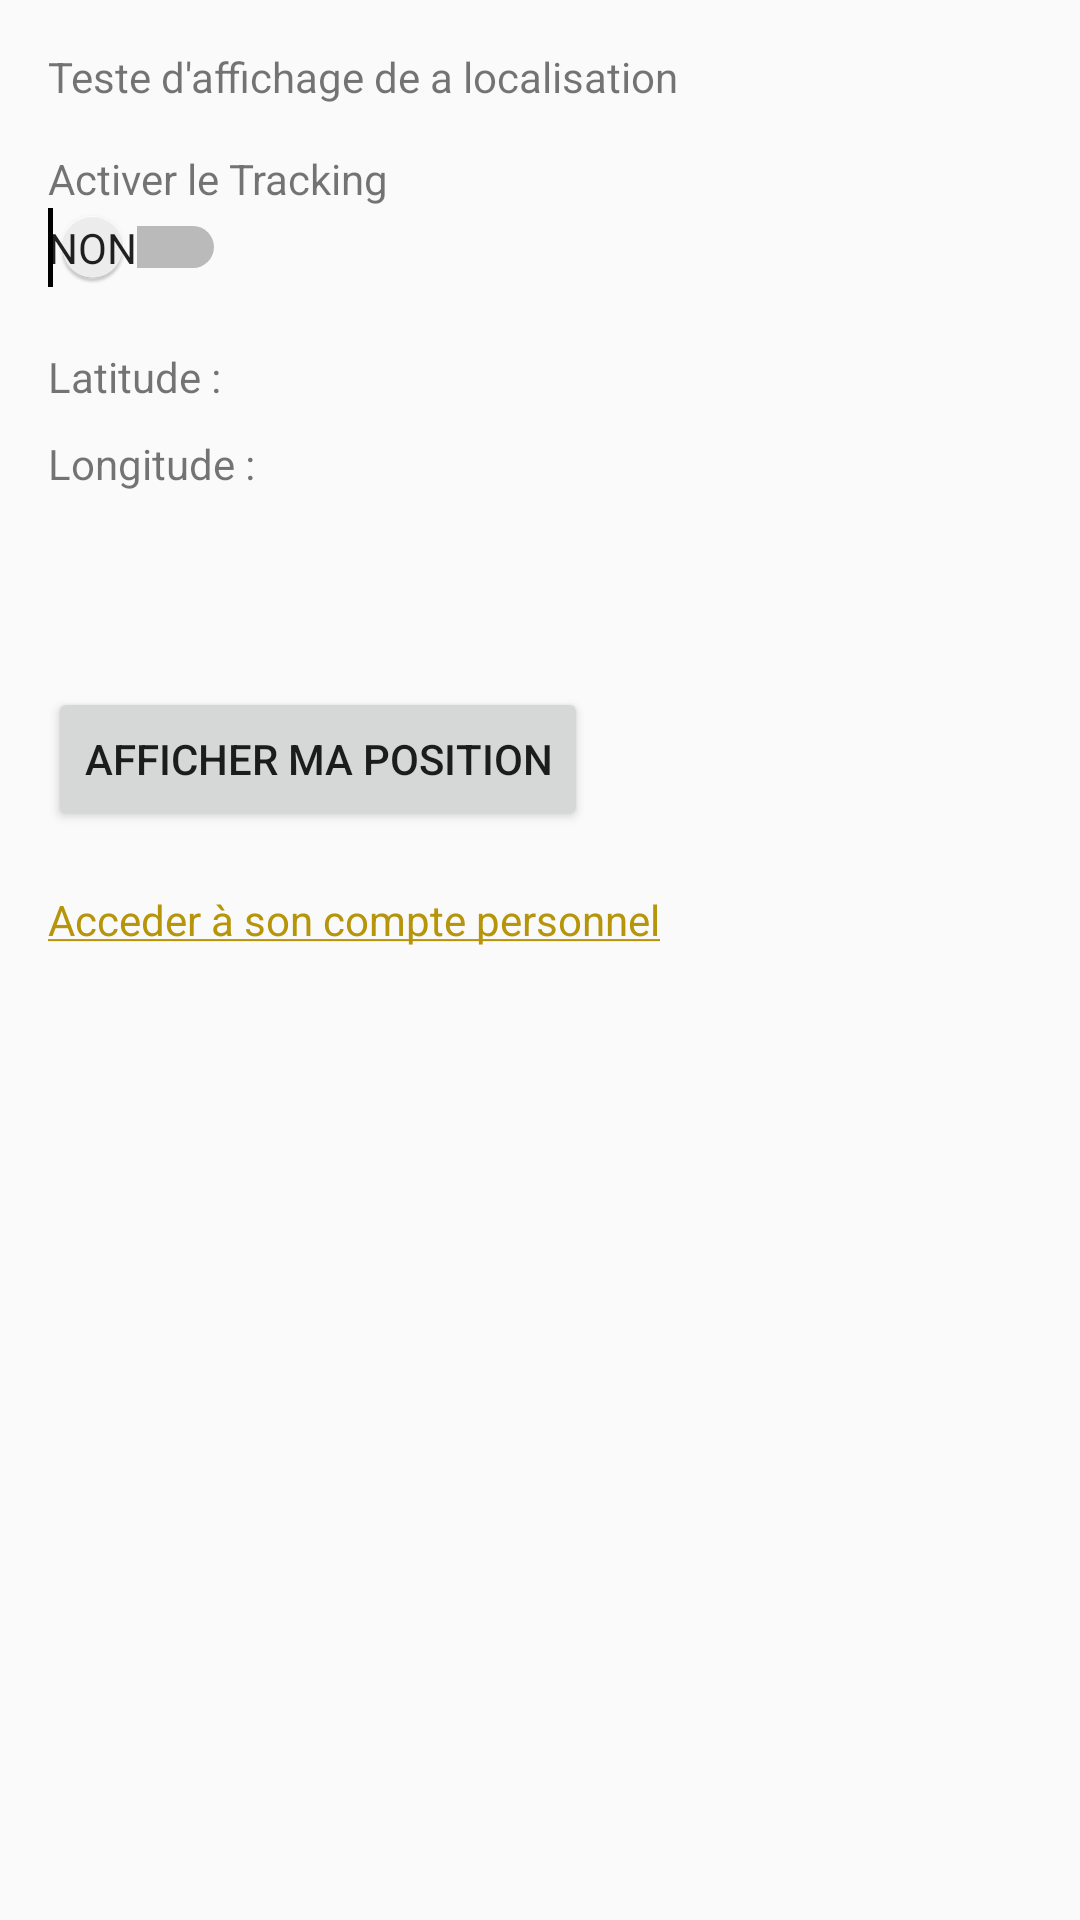

Layout XML and referenced resources for this Android screen:
<!-- AndroidManifest.xml: application theme AppTheme -->
<!-- res/layout/test_localisation.xml -->
<?xml version="1.0" encoding="utf-8"?>
<RelativeLayout xmlns:android="http://schemas.android.com/apk/res/android"
    xmlns:tools="http://schemas.android.com/tools"
    android:id="@+id/activity_main"
    android:layout_width="match_parent"
    android:layout_height="match_parent"
    android:paddingBottom="@dimen/activity_vertical_margin"
    android:paddingLeft="@dimen/activity_horizontal_margin"
    android:paddingRight="@dimen/activity_horizontal_margin"
    android:paddingTop="@dimen/activity_vertical_margin"
    tools:context="com.example.karim.test_osm.MainActivity">

   <TextView
       android:layout_width="wrap_content"
       android:layout_height="wrap_content"
       android:text="Teste d'affichage de a localisation"
       android:id="@+id/textView" />

    <TextView
       android:layout_width="wrap_content"
       android:layout_height="wrap_content"
       android:text="Activer le Tracking"
       android:layout_below="@+id/textView"
       android:layout_marginTop="15sp"
       android:id="@+id/activer" />


   <Switch
       android:showText="true"
       android:splitTrack="true"
       android:textOn="Oui"
       android:textOff="Non"
       android:layout_width="wrap_content"
       android:layout_height="wrap_content"
       android:id="@+id/switch1"
       android:layout_alignParentStart="true"
       android:layout_below="@+id/activer" />

    <TextView

       android:text="Latitude :"
       android:layout_width="wrap_content"
       android:layout_height="wrap_content"
       android:id="@+id/latitude"
       android:layout_below="@+id/switch1"
       android:layout_alignParentStart="true"
       android:layout_marginTop="20dp" />

    <TextView
        android:text=""
        android:layout_width="wrap_content"
        android:layout_height="wrap_content"
        android:layout_above="@+id/longitude"
        android:layout_toEndOf="@+id/latitude"
        android:id="@+id/zone_latitude" />

    <TextView
        android:text="Longitude :"
        android:layout_width="wrap_content"
        android:layout_height="wrap_content"
        android:id="@+id/longitude"
        android:layout_below="@id/latitude"
        android:layout_marginTop="10sp"
        android:layout_alignParentStart="true" />

    <TextView
        android:text=""
        android:layout_width="100sp"
        android:layout_height="wrap_content"
        android:layout_below="@+id/latitude"
        android:layout_marginTop="10sp"
        android:layout_toEndOf="@id/longitude"
        android:id="@+id/zone_longitude" />

    <Button
        android:text="Afficher ma position"
        android:layout_width="wrap_content"
        android:layout_height="wrap_content"
        android:id="@+id/boutonLoc"
        android:layout_below="@+id/longitude"
        android:layout_alignParentStart="true"
        android:layout_marginTop="65dp" />

    <TextView
        android:layout_width="wrap_content"
        android:layout_height="wrap_content"
        android:text="@string/accesCompte"
        android:textColor="@color/couleurLien"
        android:layout_below="@+id/boutonLoc"
        android:layout_marginTop="20dp"
        android:id="@+id/textAccesCompte"/>

</RelativeLayout>
<!-- resources referenced by this layout -->
<resources>
  <color name="couleurLien">#B7950B</color>
  <dimen name="activity_horizontal_margin">16dp</dimen>
  <dimen name="activity_vertical_margin">16dp</dimen>
  <string name="accesCompte"><u>Acceder à son compte personnel</u></string>
  <style name="AppTheme" parent="Theme.AppCompat.Light.DarkActionBar">
          
          <item name="colorPrimary">@color/colorPrimary</item>
          <item name="colorPrimaryDark">@color/colorPrimaryDark</item>
          <item name="colorAccent">@color/colorAccent</item>
          <item name="android:textSize">@dimen/tailleTexte</item>
      </style>
  <color name="colorPrimary">#3F51B5</color>
  <color name="colorPrimaryDark">#303F9F</color>
  <color name="colorAccent">#FF4081</color>
</resources>
